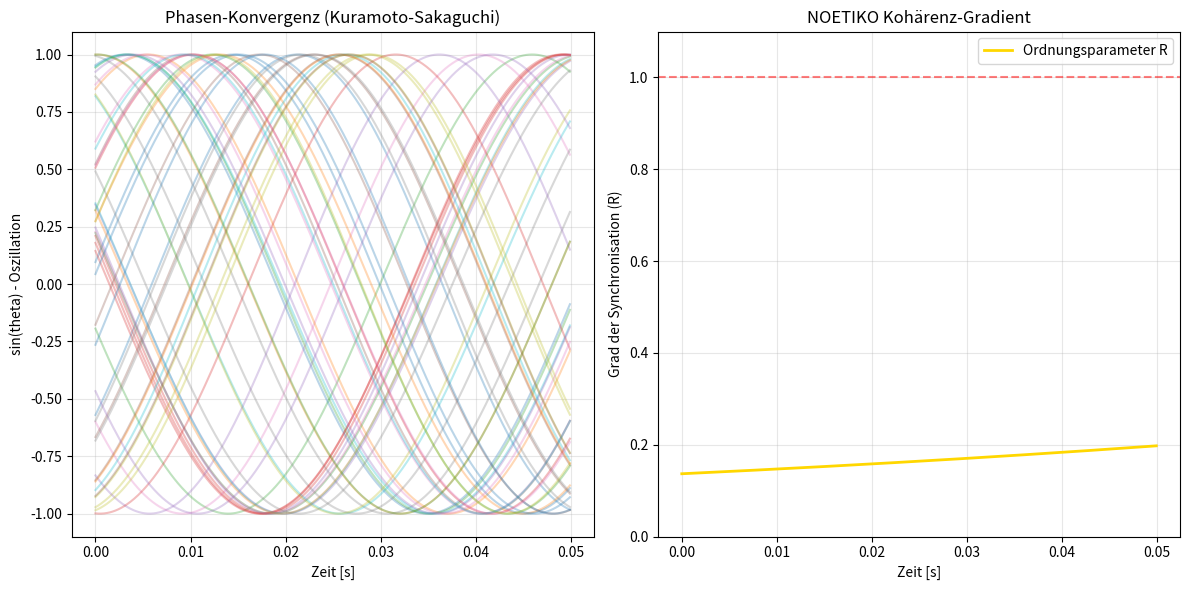

Source code (Python):
import numpy as np
import matplotlib.pyplot as plt
from scipy.integrate import odeint

"""
NOETIKO - Phase Synchronization Simulation
Model: Kuramoto-Sakaguchi with 1.42 GHz Carrier
Context: Validation of Part 2 (Noetiko Convergence)
"""

def kuramoto_sakaguchi(theta, t, omega, K, alpha, N):
    """
    Berechnet die zeitliche Ableitung der Phasen für N gekoppelte Oszillatoren.
    alpha: Phasen-Shift (Sakaguchi-Parameter), beschreibt non-lokale Verzögerung.
    K: Kopplungsstärke (induziert durch das A-Feld).
    """
    dtheta = np.zeros(N)
    for i in range(N):
        # Grundfrequenz + Summe der Kopplungen zu allen anderen Oszillatoren
        coupling = np.sum(np.sin(theta - theta[i] - alpha))
        dtheta[i] = omega[i] + (K / N) * coupling
    return dtheta

# --- Parameter-Setup ---
N = 50                 # Anzahl der biologischen Oszillatoren (z.B. Zell-Cluster)
T_max = 0.05           # Simulationszeit
dt = 0.0001
t = np.arange(0, T_max, dt)

# Referenzfrequenz: 1.42 GHz (Wasserstoff-Linie)
# Für die Simulation skalieren wir diese auf eine darstellbare Kreisfrequenz omega
f_target = 1.42e9 
omega_mean = 100       # Normierte Trägerfrequenz für die Visualisierung
omega = np.random.normal(omega_mean, 1.0, N)  # Natürliche Varianz der Oszillatoren

# NOETIKO Parameter
K = 15.0               # Kopplungsstärke (aktiviert durch Artifact_01)
alpha = 0.1            # Phasen-Shift (Sakaguchi-Parameter)

# Initialzustand: Volles Chaos (zufällige Phasen zwischen 0 und 2*pi)
theta0 = np.random.uniform(0, 2*np.pi, N)

# --- Simulation ---
print(f"Starte NOETIKO Konvergenz-Simulation (N={N})...")
sol = odeint(kuramoto_sakaguchi, theta0, t, args=(omega, K, alpha, N))

# Berechnung des Ordnungsparameters R (Kohärenz-Grad)
# R = 1.0 bedeutet perfekte Synchronisation
r_t = np.abs(np.mean(np.exp(1j * sol), axis=1))

# --- Visualisierung ---
plt.figure(figsize=(12, 6))

# Subplot 1: Phasen-Evolution
plt.subplot(1, 2, 1)
for i in range(N):
    plt.plot(t, np.sin(sol[:, i]), alpha=0.3)
plt.title("Phasen-Konvergenz (Kuramoto-Sakaguchi)")
plt.xlabel("Zeit [s]")
plt.ylabel("sin(theta) - Oszillation")
plt.grid(True, alpha=0.3)

# Subplot 2: Ordnungsparameter (Kohärenz-Anstieg)
plt.subplot(1, 2, 2)
plt.plot(t, r_t, color='gold', linewidth=2, label="Ordnungsparameter R")
plt.axhline(y=1.0, color='red', linestyle='--', alpha=0.5)
plt.title("NOETIKO Kohärenz-Gradient")
plt.xlabel("Zeit [s]")
plt.ylabel("Grad der Synchronisation (R)")
plt.ylim(0, 1.1)
plt.legend()
plt.grid(True, alpha=0.3)

plt.tight_layout()
plt.savefig("noetiko_convergence_plot.png")
print("Simulation abgeschlossen. Plot gespeichert als 'noetiko_convergence_plot.png'.")
plt.show()
